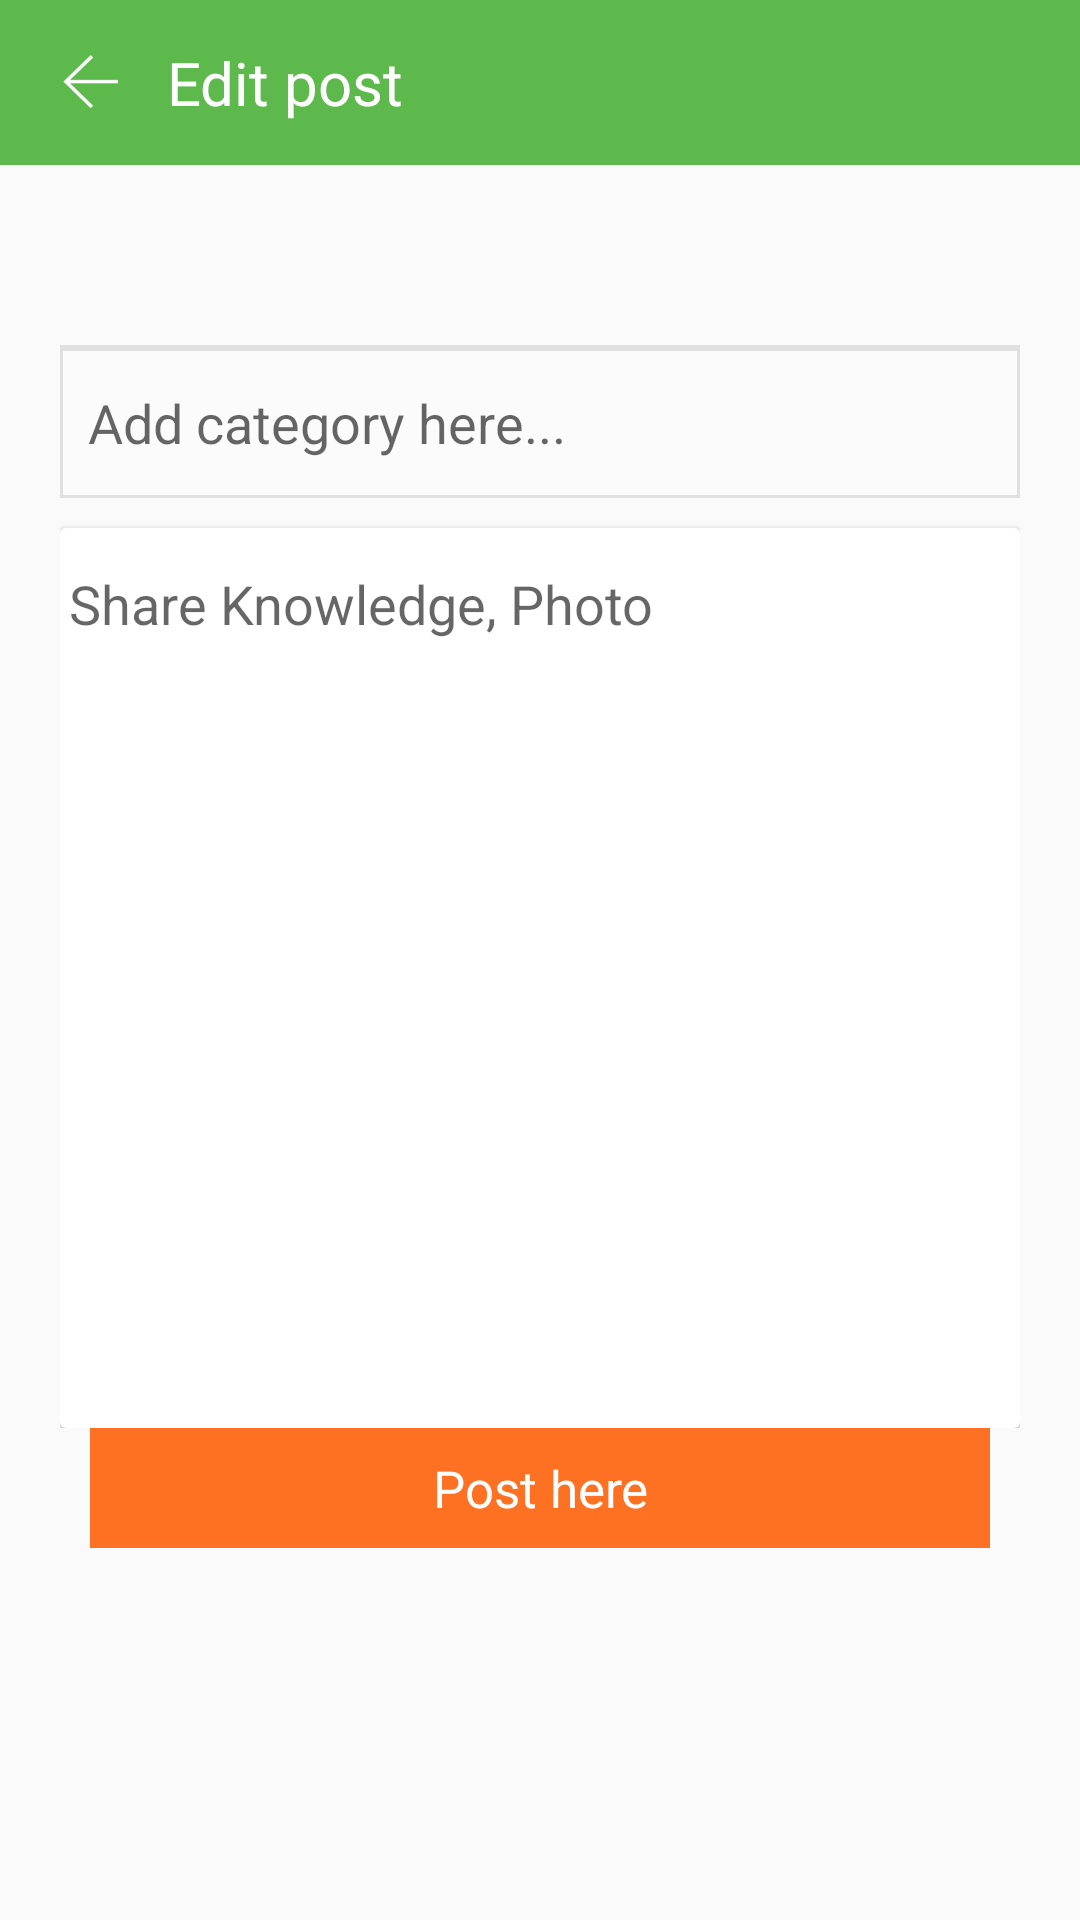

Here is an Android app screen rendered from its layout file. Give the layout XML and the strings, colors and styles it references.
<!-- AndroidManifest.xml: application theme AppTheme.NoActionBar -->
<!-- res/layout/post_edit_activity.xml -->
<?xml version="1.0" encoding="utf-8"?>
<RelativeLayout xmlns:android="http://schemas.android.com/apk/res/android"
    xmlns:card_view="http://schemas.android.com/tools"
    android:layout_width="match_parent"
    android:layout_height="match_parent"
    android:orientation="vertical">


    <RelativeLayout
        android:id="@+id/rvActionBar"
        android:layout_width="match_parent"
        android:layout_height="55dp"
        android:layout_alignParentStart="true"
        android:layout_alignParentTop="true"
        android:background="@color/colorGreen">

        <ImageView
            android:id="@+id/ivHome"
            android:layout_width="wrap_content"
            android:layout_height="wrap_content"
            android:layout_alignParentLeft="true"
            android:layout_centerVertical="true"
            android:layout_marginLeft="20dp"
            android:src="@drawable/back" />

        <TextView
            android:id="@+id/tvHeading"
            android:layout_width="wrap_content"
            android:layout_height="wrap_content"
            android:layout_centerVertical="true"
            android:layout_marginLeft="5dp"
            android:layout_marginStart="15sp"
            android:layout_toRightOf="@id/ivHome"
            android:text="Edit post"
            android:textColor="#FFFFFF"
            android:textSize="20sp" />

        <RelativeLayout
            android:id="@+id/rv_click"
            android:layout_width="130dp"
            android:layout_height="match_parent"></RelativeLayout>

    </RelativeLayout>

    <ScrollView
        android:layout_width="match_parent"
        android:layout_height="match_parent"
        android:layout_below="@+id/rvActionBar">

        <LinearLayout
            android:layout_width="match_parent"
            android:layout_height="match_parent"
            android:orientation="vertical">

            <RelativeLayout
                android:id="@+id/rvPostItemFor"
                android:layout_width="match_parent"
                android:layout_height="50dp">

                <ImageView
                    android:id="@+id/ivProfile"
                    android:layout_width="50dp"
                    android:layout_height="wrap_content"
                    android:layout_centerVertical="true"
                    android:layout_marginLeft="10dp"
                    android:src="@mipmap/ic_launcher" />

                <TextView
                    android:id="@+id/tvName"
                    android:layout_width="wrap_content"
                    android:layout_height="wrap_content"
                    android:layout_centerVertical="true"
                    android:layout_marginLeft="20dp"
                    android:layout_toRightOf="@+id/ivProfile"
                    android:gravity="center"
                    android:maxLines="1"
                    android:textColor="@color/colorBlack"
                    android:textSize="18dp" />
            </RelativeLayout>


            <LinearLayout
                android:id="@+id/llContent"
                android:layout_width="match_parent"
                android:layout_height="wrap_content"
                android:layout_below="@+id/rvPostItemFor"
                android:layout_marginLeft="20dp"
                android:layout_marginRight="20dp"
                android:orientation="vertical">

                <RelativeLayout
                    android:layout_width="match_parent"
                    android:layout_height="1dp"
                    android:layout_below="@+id/tvPostItemFor"
                    android:layout_marginTop="10dp"
                    android:background="@color/colorstroke"></RelativeLayout>

                <TextView
                    android:id="@+id/etAddcaption"
                    android:layout_width="fill_parent"
                    android:layout_height="50dp"
                    android:layout_centerHorizontal="true"
                    android:background="@drawable/border_for_layout_gray"
                    android:completionThreshold="1"
                    android:gravity="center_vertical"
                    android:hint=" Add category here..."
                    android:padding="5dp"
                    android:singleLine="true"
                    android:textColor="@android:color/black"
                    android:textSize="18dp" />

                
                
                
                
                
                
                
                
                

                <android.support.v7.widget.CardView
                    android:layout_width="match_parent"
                    android:layout_height="300dp"
                    android:layout_marginTop="10dp"
                    card_view:cardCornerRadius="dp"
                    card_view:cardUseCompatPadding="false"
                    card_view:contentPadding="0dp">

                    <RelativeLayout
                        android:layout_width="match_parent"
                        android:layout_height="match_parent">

                        <EditText
                            android:id="@+id/etDescription"
                            android:layout_width="match_parent"
                            android:layout_height="wrap_content"
                            android:layout_marginTop="10dp"
                            android:background="@color/colorTransparent"
                            android:gravity="start"
                            android:hint="Share Knowledge, Photo"
                            android:padding="3dp"
                            android:paddingLeft="10dp" />

                        <ImageView
                            android:id="@+id/ivImage"
                            android:layout_width="match_parent"
                            android:layout_height="match_parent"
                            android:layout_below="@+id/etDescription" />
                    </RelativeLayout>
                </android.support.v7.widget.CardView>


            </LinearLayout>

            <RelativeLayout
                android:id="@+id/rvDiscussion"
                android:layout_width="match_parent"
                android:layout_height="40dp"
                android:layout_marginLeft="30dp"
                android:layout_marginRight="30dp">

                <TextView
                    android:id="@+id/tvPost"
                    android:layout_width="match_parent"
                    android:layout_height="match_parent"
                    android:layout_toRightOf="@+id/ivDiscussion"
                    android:background="@color/colorOrange"
                    android:gravity="center"
                    android:text="Post here"
                    android:textColor="@color/colorWhite"
                    android:textSize="17sp" />
            </RelativeLayout>


        </LinearLayout>


    </ScrollView>


</RelativeLayout>
<!-- resources referenced by this layout -->
<resources>
  <color name="colorBlack">#000000</color>
  <color name="colorGreen">#5DB94C</color>
  <color name="colorOrange">#FF7122</color>
  <color name="colorTransparent">#00000000</color>
  <color name="colorWhite">#FFFFFF</color>
  <color name="colorstroke">#E0E0E0</color>
  <!-- drawable back: png bitmap (drawable-hdpi, 593 bytes) -->
  <!-- drawable border_for_layout_gray (drawable-xxxhdpi) -->
  <?xml version="1.0" encoding="utf-8"?>
  <shape xmlns:android="http://schemas.android.com/apk/res/android">
  
  	
  	<solid android:color="#33ffffff"/>
  
  	
  	<stroke
  		android:width="1dp"
  		android:color="@color/colorstroke"/>
  
  	
  	<corners android:radius="0dp"/>
  
  </shape>
  <style name="AppTheme.NoActionBar">
  		<item name="windowActionBar">false</item>
  		<item name="windowNoTitle">true</item>
  	</style>
</resources>
